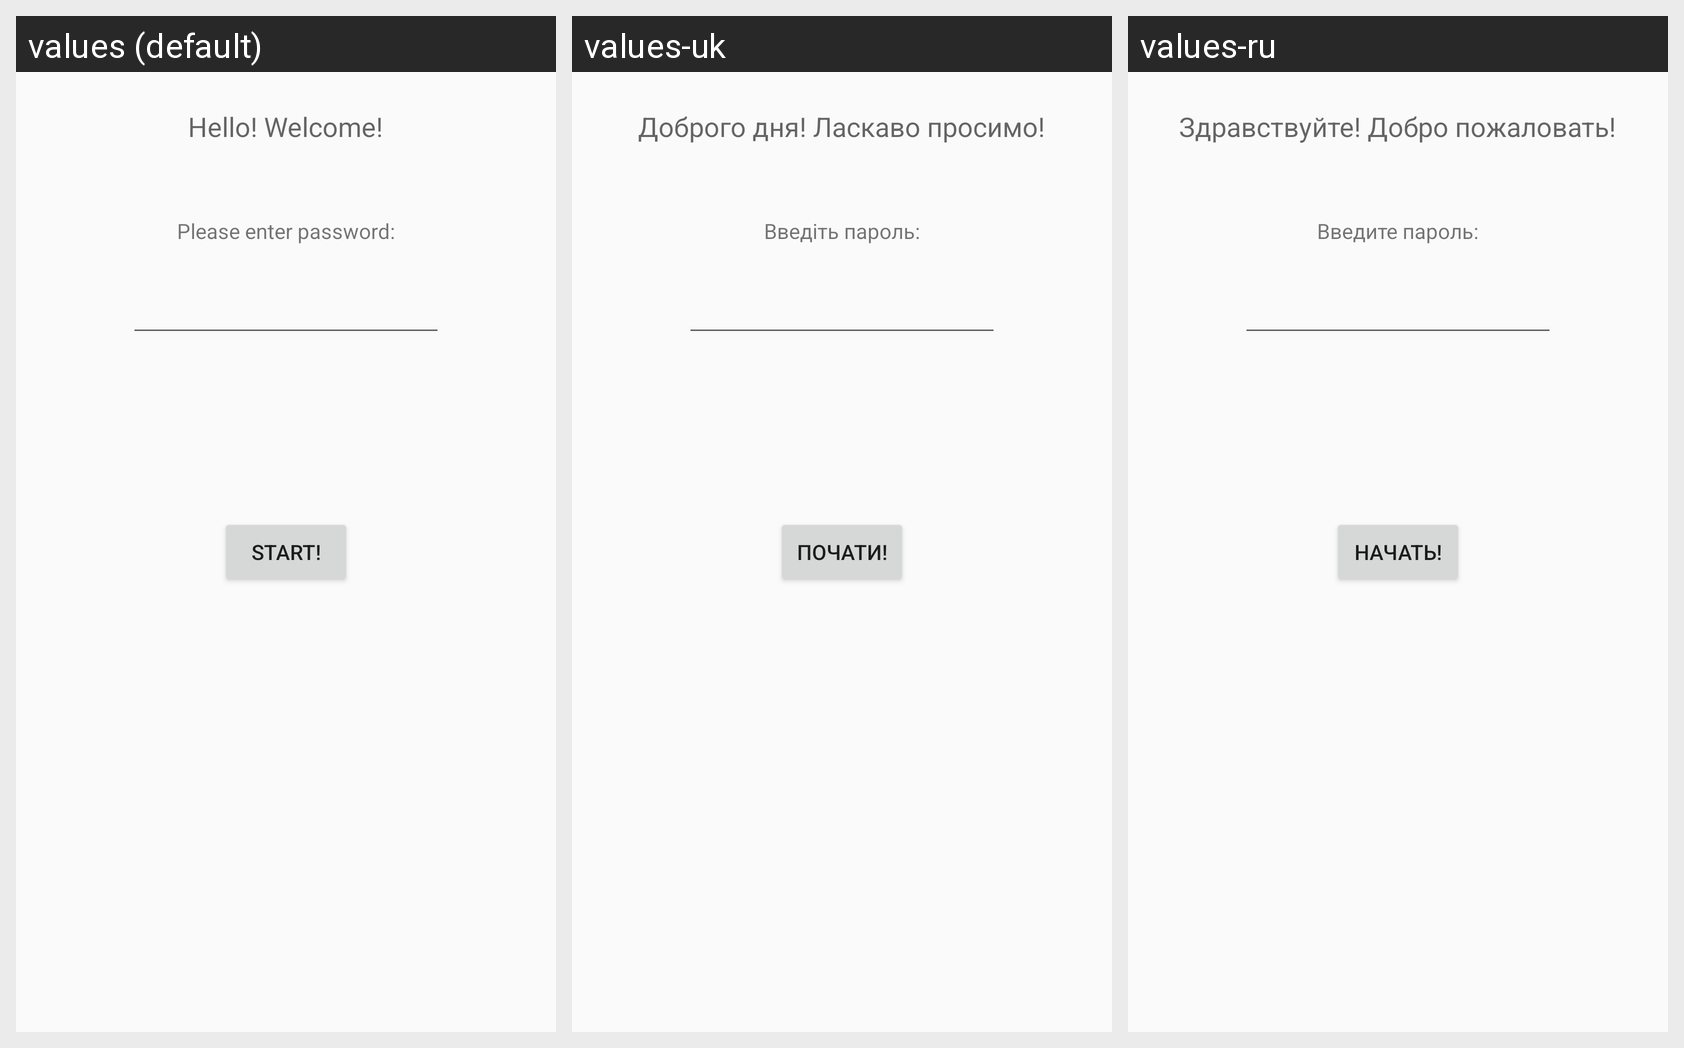

Strings drawn on this Android screen and how each of the app's shown locales translates them:
Android screen res/layout/activity_firstrun.xml rendered under 3 locales, left to right: values (default), values-uk, values-ru. Device: Nexus 5 (rendered at 1080×1920; each locale shown at half size, 540×960, under a caption strip naming it); theme AppTheme.
Strings drawn on this screen, with the default value and each locale's value (text and hints the layout hard-codes appear in the picture but are not listed):

text_greeting
  values: Hello! Welcome!
  values-uk: Доброго дня! Ласкаво просимо!
  values-ru: Здравствуйте! Добро пожаловать!

start_button
  values: Start!
  values-uk: Почати!
  values-ru: Начать!

enter_password
  values: Please enter password:
  values-uk: Введіть пароль:
  values-ru: Введите пароль:
